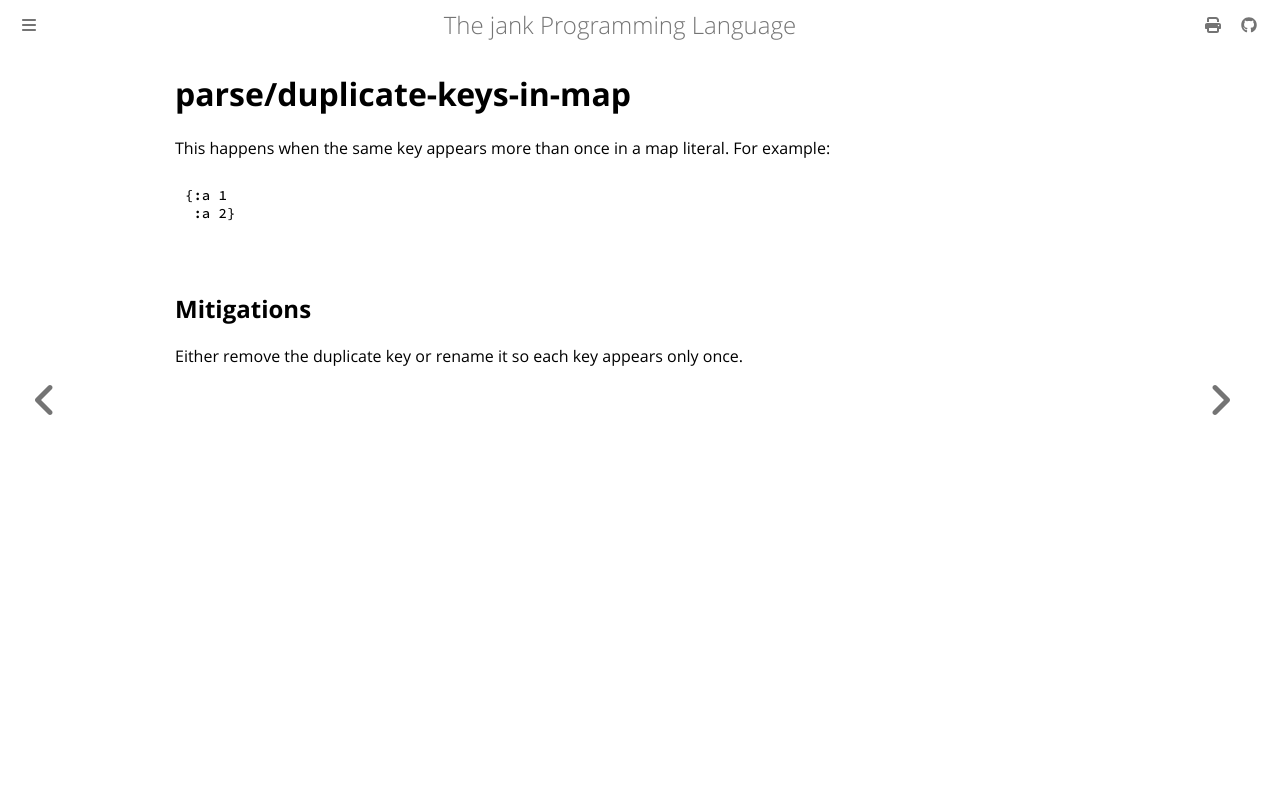

repository: jank-lang/jank · page: reference/error/parse/duplicate-keys-in-map.html · generator: mdbook

# parse/duplicate-keys-in-map

This happens when the same key appears more than once in a map literal. For example:

```clojure
{:a 1
 :a 2}
```

## Mitigations
Either remove the duplicate key or rename it so each key appears only once.
